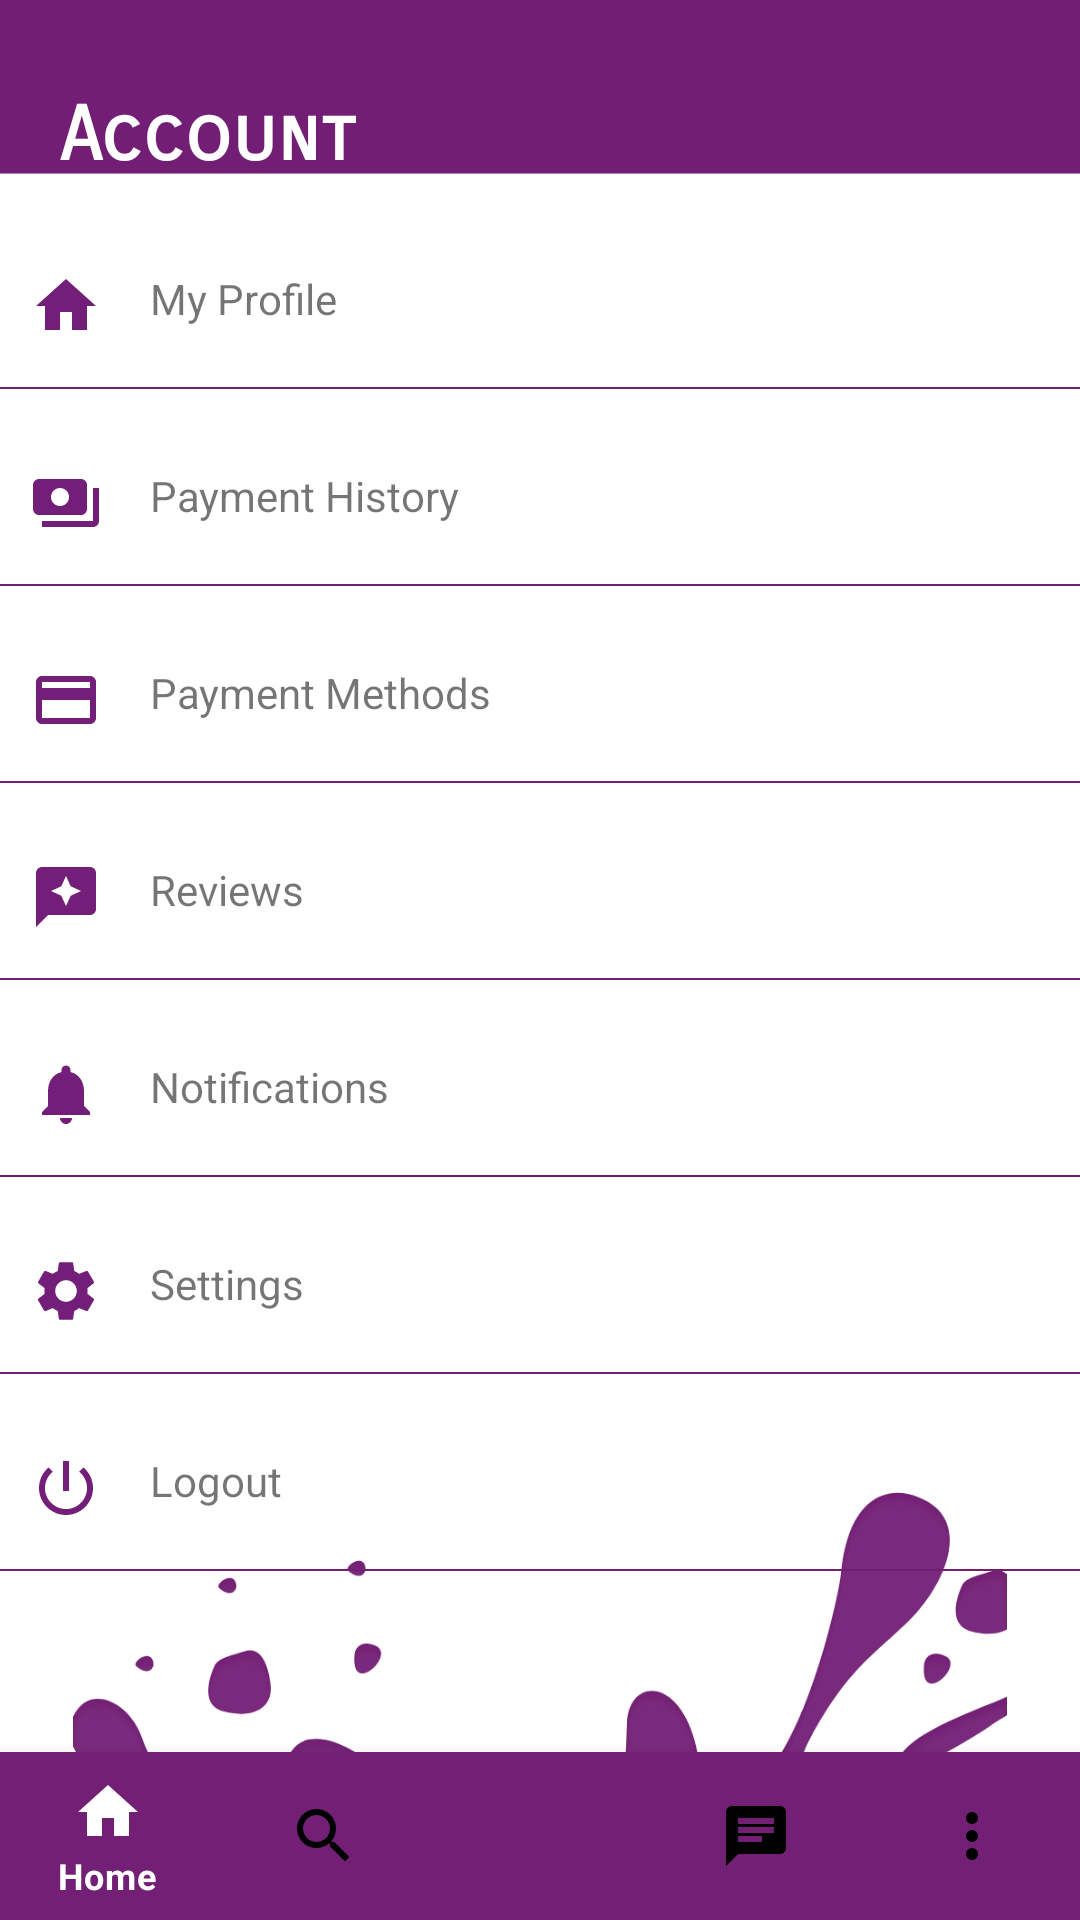

Produce the Android XML layout that renders to this screen, including the resource entries it uses.
<!-- AndroidManifest.xml: application theme Theme.Fikzar -->
<!-- res/layout/activity_handyman_account.xml -->
<?xml version="1.0" encoding="utf-8"?>
<RelativeLayout xmlns:android="http://schemas.android.com/apk/res/android"
    android:layout_width="match_parent"
    android:layout_height="match_parent"
    xmlns:app="http://schemas.android.com/apk/res-auto"
    xmlns:tools="http://schemas.android.com/tools"
    android:background="@drawable/bb3"
    android:orientation="vertical"
    tools:context=".handyman.HandymanAccount">

    <LinearLayout
        android:layout_width="match_parent"
        android:layout_height="match_parent"
        android:orientation="vertical"
        android:paddingTop="80dp">


        
        <LinearLayout
            android:id="@+id/click_profile"
            android:layout_width="400dp"
            android:layout_height="wrap_content"
            android:layout_margin="10dp"
            android:orientation="horizontal">

            <ImageView
                android:layout_width="wrap_content"
                android:layout_height="wrap_content"
                android:src="@drawable/ic_baseline_home" />

            <TextView
                android:layout_width="0dp"
                android:layout_height="wrap_content"
                android:layout_marginStart="16dp"
                android:layout_marginLeft="16dp"
                android:layout_weight="1"
                android:text="My Profile" />


        </LinearLayout>

        
        <View
            android:layout_width="match_parent"
            android:layout_height="0.5dp"
            android:layout_marginTop="5dp"
            android:layout_marginBottom="16dp"
            android:background="@color/PurpleFik_3" />

        
        <LinearLayout
            android:id="@+id/click_payment_history"
            android:layout_width="400dp"
            android:layout_height="wrap_content"
            android:layout_margin="10dp"
            android:orientation="horizontal">

            <ImageView
                android:layout_width="wrap_content"
                android:layout_height="wrap_content"
                android:src="@drawable/ic_baseline_payments_history" />

            <TextView
                android:layout_width="0dp"
                android:layout_height="wrap_content"
                android:layout_marginStart="16dp"
                android:layout_marginLeft="16dp"
                android:layout_weight="1"
                android:text="Payment History" />
        </LinearLayout>

        
        <View
            android:layout_width="match_parent"
            android:layout_height="0.5dp"
            android:layout_marginTop="5dp"
            android:layout_marginBottom="16dp"
            android:background="@color/PurpleFik_3" />

        
        <LinearLayout
            android:id="@+id/click_payment_methods"
            android:layout_width="400dp"
            android:layout_height="wrap_content"
            android:layout_margin="10dp"
            android:orientation="horizontal">

            <ImageView
                android:layout_width="wrap_content"
                android:layout_height="wrap_content"
                android:src="@drawable/ic_baseline_payment_methods" />

            <TextView
                android:layout_width="0dp"
                android:layout_height="wrap_content"
                android:layout_marginStart="16dp"
                android:layout_marginLeft="16dp"
                android:layout_weight="1"
                android:text="Payment Methods" />


        </LinearLayout>

        
        <View
            android:layout_width="match_parent"
            android:layout_height="0.5dp"
            android:layout_marginTop="5dp"
            android:layout_marginBottom="16dp"
            android:background="@color/PurpleFik_3" />

        
        <LinearLayout
            android:id="@+id/click_reviews"
            android:layout_width="400dp"
            android:layout_height="wrap_content"
            android:layout_margin="10dp"
            android:orientation="horizontal">

            <ImageView
                android:layout_width="wrap_content"
                android:layout_height="wrap_content"
                android:src="@drawable/ic_baseline_reviews" />

            <TextView
                android:layout_width="0dp"
                android:layout_height="wrap_content"
                android:layout_marginStart="16dp"
                android:layout_marginLeft="16dp"
                android:layout_weight="1"
                android:text="Reviews" />


        </LinearLayout>

        
        <View
            android:layout_width="match_parent"
            android:layout_height="0.5dp"
            android:layout_marginTop="5dp"
            android:layout_marginBottom="16dp"
            android:background="@color/PurpleFik_3" />

        
        <LinearLayout
            android:id="@+id/click_notifications"
            android:layout_width="400dp"
            android:layout_height="wrap_content"
            android:layout_margin="10dp"
            android:orientation="horizontal">

            <ImageView
                android:layout_width="wrap_content"
                android:layout_height="wrap_content"
                android:src="@drawable/ic_baseline_notifications" />

            <TextView
                android:layout_width="0dp"
                android:layout_height="wrap_content"
                android:layout_marginStart="16dp"
                android:layout_marginLeft="16dp"
                android:layout_weight="1"
                android:text="Notifications" />


        </LinearLayout>

        
        <View
            android:layout_width="match_parent"
            android:layout_height="0.5dp"
            android:layout_marginTop="5dp"
            android:layout_marginBottom="16dp"
            android:background="@color/PurpleFik_3" />

        
        <LinearLayout
            android:id="@+id/click_settings"
            android:layout_width="400dp"
            android:layout_height="wrap_content"
            android:layout_margin="10dp"
            android:orientation="horizontal">

            <ImageView
                android:layout_width="wrap_content"
                android:layout_height="wrap_content"
                android:src="@drawable/ic_baseline_settings" />

            <TextView
                android:layout_width="0dp"
                android:layout_height="wrap_content"
                android:layout_marginStart="16dp"
                android:layout_marginLeft="16dp"
                android:layout_weight="1"
                android:text="Settings" />


        </LinearLayout>

        
        <View
            android:layout_width="match_parent"
            android:layout_height="0.5dp"
            android:layout_marginTop="5dp"
            android:layout_marginBottom="16dp"
            android:background="@color/PurpleFik_3" />

        
        <LinearLayout
            android:id="@+id/click_logout"
            android:layout_width="400dp"
            android:layout_height="wrap_content"
            android:layout_margin="10dp"
            android:orientation="horizontal">

            <ImageView
                android:layout_width="wrap_content"
                android:layout_height="wrap_content"
                android:src="@drawable/ic_baseline_power" />

            <TextView
                android:layout_width="0dp"
                android:layout_height="wrap_content"
                android:layout_marginStart="16dp"
                android:layout_marginLeft="16dp"
                android:layout_weight="1"
                android:text="Logout" />


        </LinearLayout>

        
        <View
            android:layout_width="match_parent"
            android:layout_height="0.5dp"
            android:layout_marginTop="5dp"
            android:layout_marginBottom="16dp"
            android:background="@color/PurpleFik_3" />

    </LinearLayout>

    <com.google.android.material.bottomnavigation.BottomNavigationView
        android:id="@+id/bottom_navigation"
        android:layout_width="match_parent"
        android:layout_height="wrap_content"
        android:layout_alignParentBottom="true"
        app:itemBackground="@color/PurpleFik_1"
        app:itemIconTint="@drawable/selector"
        app:itemTextColor="@drawable/selector"
        app:menu="@menu/menu_navigation" />

    
    <ImageView
        android:layout_width="match_parent"
        android:layout_height="match_parent"
        android:adjustViewBounds="true"
        android:scaleType="fitXY"
        android:scaleX="-2"
        android:src="@drawable/top_app_bar" />

    
    <ImageView
        android:layout_width="wrap_content"
        android:layout_height="match_parent"
        android:src="@drawable/bottom_app_bar" />

    
    <TextView
        android:layout_width="wrap_content"
        android:layout_height="100dp"
        android:elevation="100dp"
        android:fontFamily="sans-serif-smallcaps"
        android:paddingLeft="20dp"
        android:paddingTop="30dp"
        android:text="Account"
        android:textColor="@color/WhiteFik"
        android:textSize="25sp"
        android:textStyle="bold" />
</RelativeLayout>
<!-- resources referenced by this layout -->
<resources>
  <color name="PurpleFik_1">#721f75</color>
  <color name="PurpleFik_3">#721f71</color>
  <color name="WhiteFik">#ffffff</color>
  <!-- drawable ic_baseline_home (drawable-v24) -->
  <vector android:height="24dp" android:tint="#731F79"
      android:viewportHeight="24" android:viewportWidth="24"
      android:width="24dp" xmlns:android="http://schemas.android.com/apk/res/android">
      <path android:fillColor="@android:color/white" android:pathData="M10,20v-6h4v6h5v-8h3L12,3 2,12h3v8z"/>
  </vector>
  <!-- drawable ic_baseline_notifications (drawable) -->
  <vector android:height="24dp"
      android:tint="#731F79"
      android:viewportHeight="24"
      android:viewportWidth="24"
      android:width="24dp"
      xmlns:android="http://schemas.android.com/apk/res/android">
      <path
          android:fillColor="@android:color/white"
          android:pathData="M12,22c1.1,0 2,-0.9 2,-2h-4c0,1.1 0.89,2 2,2zM18,16v-5c0,-3.07 -1.64,-5.64 -4.5,-6.32L13.5,4c0,-0.83 -0.67,-1.5 -1.5,-1.5s-1.5,0.67 -1.5,1.5v0.68C7.63,5.36 6,7.92 6,11v5l-2,2v1h16v-1l-2,-2z" />
  </vector>
  <!-- drawable ic_baseline_payment_methods (drawable) -->
  <vector android:height="24dp"
      android:tint="#731F79"
      android:viewportHeight="24"
      android:viewportWidth="24"
      android:width="24dp"
      xmlns:android="http://schemas.android.com/apk/res/android">
      <path
          android:fillColor="@android:color/white"
          android:pathData="M20,4L4,4c-1.11,0 -1.99,0.89 -1.99,2L2,18c0,1.11 0.89,2 2,2h16c1.11,0 2,-0.89 2,-2L22,6c0,-1.11 -0.89,-2 -2,-2zM20,18L4,18v-6h16v6zM20,8L4,8L4,6h16v2z" />
  </vector>
  <!-- drawable ic_baseline_payments_history (drawable) -->
  <vector android:height="24dp"
      android:tint="#731F79"
      android:viewportHeight="24"
      android:viewportWidth="24"
      android:width="24dp"
      xmlns:android="http://schemas.android.com/apk/res/android">
      <path
          android:fillColor="@android:color/white"
          android:pathData="M19,14L19,6c0,-1.1 -0.9,-2 -2,-2L3,4c-1.1,0 -2,0.9 -2,2v8c0,1.1 0.9,2 2,2h14c1.1,0 2,-0.9 2,-2zM10,13c-1.66,0 -3,-1.34 -3,-3s1.34,-3 3,-3 3,1.34 3,3 -1.34,3 -3,3zM23,7v11c0,1.1 -0.9,2 -2,2L4,20v-2h17L21,7h2z" />
  </vector>
  <!-- drawable ic_baseline_power (drawable-v24) -->
  <vector android:height="24dp" android:tint="#731F79"
      android:viewportHeight="24" android:viewportWidth="24"
      android:width="24dp" xmlns:android="http://schemas.android.com/apk/res/android">
      <path android:fillColor="@android:color/white" android:pathData="M13,3h-2v10h2L13,3zM17.83,5.17l-1.42,1.42C17.99,7.86 19,9.81 19,12c0,3.87 -3.13,7 -7,7s-7,-3.13 -7,-7c0,-2.19 1.01,-4.14 2.58,-5.42L6.17,5.17C4.23,6.82 3,9.26 3,12c0,4.97 4.03,9 9,9s9,-4.03 9,-9c0,-2.74 -1.23,-5.18 -3.17,-6.83z"/>
  </vector>
  <!-- drawable ic_baseline_reviews (drawable) -->
  <vector android:height="24dp"
      android:tint="#731F79"
      android:viewportHeight="24"
      android:viewportWidth="24"
      android:width="24dp"
      xmlns:android="http://schemas.android.com/apk/res/android">
      <path
          android:fillColor="@android:color/white"
          android:pathData="M20,2H4C2.9,2 2,2.9 2,4v18l4,-4h14c1.1,0 2,-0.9 2,-2V4C22,2.9 21.1,2 20,2zM13.57,11.57L12,15l-1.57,-3.43L7,10l3.43,-1.57L12,5l1.57,3.43L17,10L13.57,11.57z" />
  </vector>
  <!-- drawable selector (drawable) -->
  <?xml version="1.0" encoding="utf-8"?>
  <selector xmlns:android="http://schemas.android.com/apk/res/android">
  
      <item
          android:state_selected="true"
          android:color="@color/WhiteFik"/>
      <item
          android:state_selected="false"
          android:color="@color/BlackFik"/>
  </selector>
  <color name="BlackFik">#000000</color>
  <color name="PurpleFik_2">#721f73</color>
</resources>
